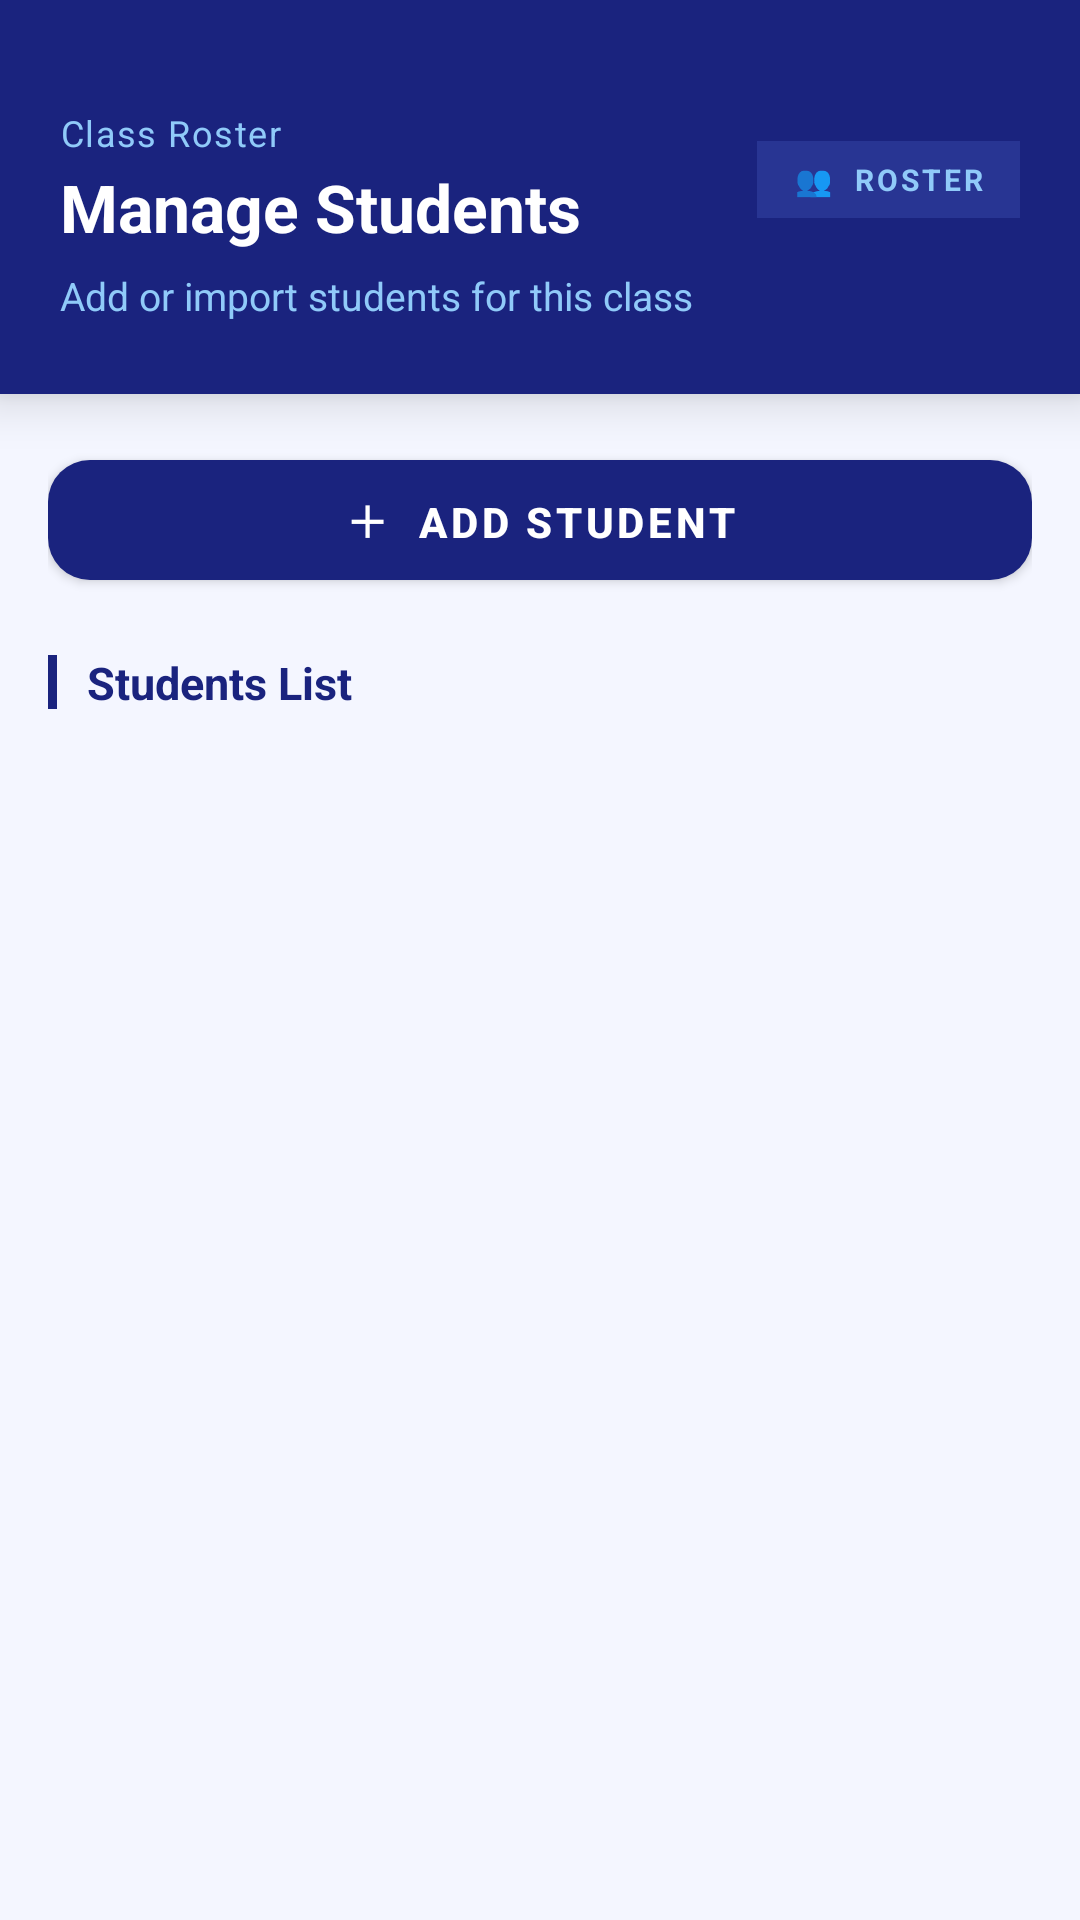

Reconstruct the res/layout file that produces this screen, plus the resources it refers to.
<!-- AndroidManifest.xml: application theme Theme.S -->
<!-- res/layout/activity_manage_students.xml -->
<?xml version="1.0" encoding="utf-8"?>
<LinearLayout
    xmlns:android="http://schemas.android.com/apk/res/android"
    xmlns:app="http://schemas.android.com/apk/res-auto"
    android:orientation="vertical"
    android:background="#F4F6FF"
    android:layout_width="match_parent"
    android:layout_height="match_parent">

    
    <LinearLayout
        android:layout_width="match_parent"
        android:layout_height="wrap_content"
        android:orientation="vertical"
        android:background="#1A237E"
        android:paddingStart="20dp"
        android:paddingEnd="20dp"
        android:paddingTop="36dp"
        android:paddingBottom="24dp"
        android:elevation="10dp">

        <LinearLayout
            android:layout_width="match_parent"
            android:layout_height="wrap_content"
            android:orientation="horizontal"
            android:gravity="center_vertical">

            <LinearLayout
                android:layout_width="0dp"
                android:layout_weight="1"
                android:layout_height="wrap_content"
                android:orientation="vertical">
                <TextView
                    android:text="Class Roster"
                    android:textSize="12sp"
                    android:textColor="#90CAF9"
                    android:letterSpacing="0.04"
                    android:layout_width="wrap_content"
                    android:layout_height="wrap_content"/>
                <TextView
                    android:text="Manage Students"
                    android:textSize="22sp"
                    android:textStyle="bold"
                    android:textColor="#FFFFFF"
                    android:layout_marginTop="2dp"
                    android:layout_width="wrap_content"
                    android:layout_height="wrap_content"/>
            </LinearLayout>

            
            <LinearLayout
                android:layout_width="wrap_content"
                android:layout_height="wrap_content"
                android:background="#283593"
                android:paddingStart="12dp"
                android:paddingEnd="12dp"
                android:paddingTop="6dp"
                android:paddingBottom="6dp"
                android:orientation="horizontal"
                android:gravity="center_vertical">
                <TextView
                    android:text="👥  ROSTER"
                    android:textSize="10sp"
                    android:textStyle="bold"
                    android:textColor="#90CAF9"
                    android:letterSpacing="0.10"
                    android:layout_width="wrap_content"
                    android:layout_height="wrap_content"/>
            </LinearLayout>
        </LinearLayout>

        <TextView
            android:text="Add or import students for this class"
            android:textColor="#90CAF9"
            android:textSize="13sp"
            android:layout_marginTop="6dp"
            android:layout_width="wrap_content"
            android:layout_height="wrap_content"/>
    </LinearLayout>

    
    <LinearLayout
        android:layout_width="match_parent"
        android:layout_height="wrap_content"
        android:orientation="vertical"
        android:paddingStart="16dp"
        android:paddingEnd="16dp"
        android:paddingTop="16dp">

        
        <com.google.android.material.button.MaterialButton
            android:id="@+id/btnAddStudent"
            android:text="＋  Add Student"
            android:textColor="#FFFFFF"
            android:textStyle="bold"
            android:textSize="14sp"
            android:layout_width="match_parent"
            android:layout_height="52dp"
            app:cornerRadius="14dp"
            app:backgroundTint="#1A237E"
            android:layout_marginBottom="18dp"/>

        
        <LinearLayout
            android:layout_width="match_parent"
            android:layout_height="wrap_content"
            android:orientation="horizontal"
            android:gravity="center_vertical"
            android:layout_marginBottom="10dp">
            <View android:layout_width="3dp" android:layout_height="18dp" android:background="#1A237E" android:layout_marginEnd="10dp"/>
            <TextView android:text="Students List" android:textStyle="bold" android:textColor="#1A237E" android:textSize="15sp" android:layout_width="wrap_content" android:layout_height="wrap_content"/>
        </LinearLayout>

    </LinearLayout>

    
    <androidx.recyclerview.widget.RecyclerView
        android:id="@+id/recyclerStudents"
        android:layout_marginStart="16dp"
        android:layout_marginEnd="16dp"
        android:layout_marginBottom="16dp"
        android:layout_width="match_parent"
        android:layout_height="0dp"
        android:layout_weight="1"/>

</LinearLayout>
































































































<!-- resources referenced by this layout -->
<resources>
  <style name="Theme.S" parent="Theme.MaterialComponents.DayNight.NoActionBar">
          <item name="colorPrimary">@color/colorPrimary</item>
          <item name="colorPrimaryDark">@color/colorPrimaryDark</item>
          <item name="colorAccent">@color/colorAccent</item>
  
          <item name="android:statusBarColor">@color/colorPrimaryDark</item>
          <item name="android:navigationBarColor">@color/colorPrimaryDark</item>
      </style>
  <color name="colorPrimary">#0047AB</color>
  <color name="colorPrimaryDark">#003A8C</color>
  <color name="colorAccent">#FFD700</color>
</resources>
